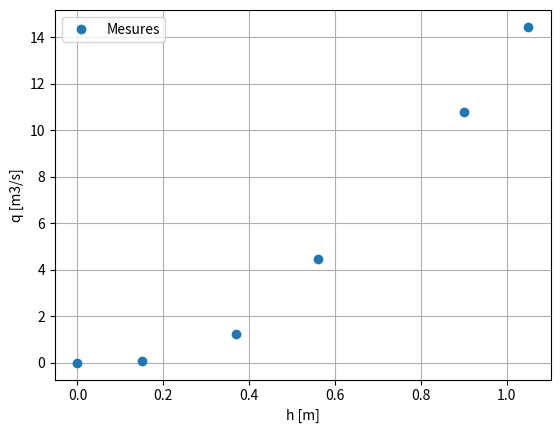

This chart was generated by the following Python code:
import numpy as np
import matplotlib.pyplot as plt

xd = np.array( [0, 0.150, 0.37, 0.56, 0.9, 1.05] ) 
yd = np.array( [0, 0.08,  1.24, 4.45, 10.8, 14.45] )

plt.plot(xd, yd,'o', label='Mesures')
plt.xlabel('h [m]')
plt.ylabel('q [m3/s]')
plt.grid('on')
plt.legend()
plt.show()















